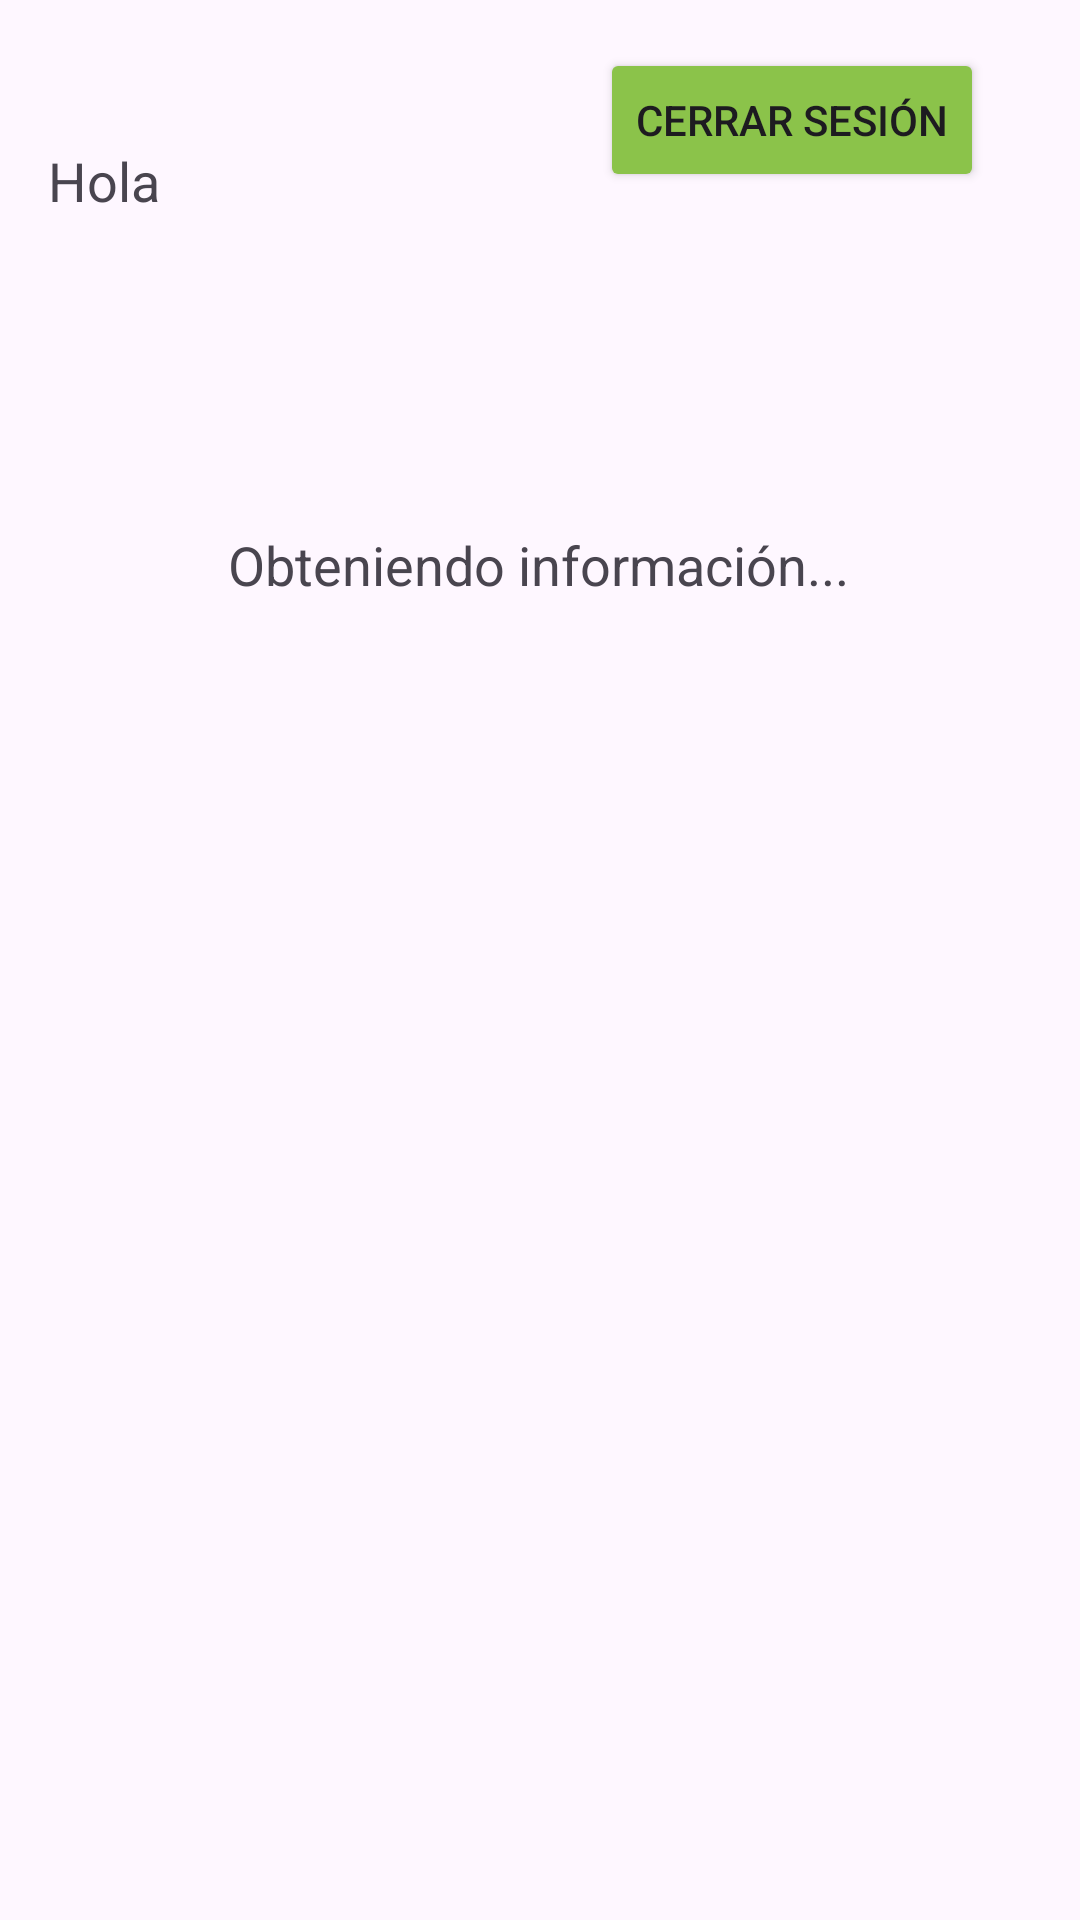

This screen was rendered from an Android layout file. Write that file and the resources it references.
<!-- AndroidManifest.xml: application theme Theme.Manuelroa_20241004 -->
<!-- res/layout/activity_bienvenida.xml -->
<?xml version="1.0" encoding="utf-8"?>
<androidx.constraintlayout.widget.ConstraintLayout xmlns:android="http://schemas.android.com/apk/res/android"
    xmlns:tools="http://schemas.android.com/tools"
    android:layout_width="match_parent"
    android:layout_height="match_parent"
    xmlns:app="http://schemas.android.com/apk/res-auto"
    android:padding="16dp">

    <TextView
        android:id="@+id/mensaje_bienvenida"
        android:layout_width="wrap_content"
        android:layout_height="wrap_content"
        android:layout_marginTop="32dp"
        android:text="@string/hola"
        android:textSize="18sp"
        app:layout_constraintStart_toStartOf="parent"
        app:layout_constraintTop_toTopOf="parent" />

    <Button
        android:id="@+id/boton_cerrar_sesion"
        android:layout_width="wrap_content"
        android:layout_height="wrap_content"
        android:layout_marginStart="8dp"
        android:layout_marginEnd="16dp"
        android:backgroundTint="@color/verde_claro"
        android:text="Cerrar sesión"
        app:layout_constraintEnd_toEndOf="parent"
        app:layout_constraintHorizontal_bias="1.0"
        app:layout_constraintStart_toEndOf="@id/mensaje_bienvenida"
        app:layout_constraintTop_toTopOf="parent" />

    <androidx.recyclerview.widget.RecyclerView
        android:id="@+id/recycler_view"
        android:layout_width="match_parent"
        android:layout_height="0dp"
        android:layout_marginTop="16dp"
        app:layout_constraintTop_toBottomOf="@id/boton_cerrar_sesion"
        app:layout_constraintBottom_toBottomOf="parent"/>

    <TextView
        android:id="@+id/mensaje_obteniendo_informacion"
        android:layout_width="wrap_content"
        android:layout_height="wrap_content"
        android:layout_gravity="center"
        android:layout_marginTop="160dp"
        android:text="Obteniendo información..."
        android:textSize="18sp"
        android:visibility="visible"
        app:layout_constraintEnd_toEndOf="parent"
        app:layout_constraintHorizontal_bias="0.497"
        app:layout_constraintStart_toStartOf="parent"
        app:layout_constraintTop_toTopOf="parent"
        tools:ignore="MissingConstraints" />

</androidx.constraintlayout.widget.ConstraintLayout>
<!-- resources referenced by this layout -->
<resources>
  <color name="verde_claro">#8BC34A</color>
  <string name="hola">Hola</string>
  <style name="Theme.Manuelroa_20241004" parent="Base.Theme.Manuelroa_20241004" />
  <style name="Base.Theme.Manuelroa_20241004" parent="Theme.Material3.DayNight.NoActionBar">
          
          
      </style>
</resources>
